Run: headless pygame with SDL's dummy video driver; simulated clock (each Clock.tick advances the game by its frame time, no real sleeping); random seed 0; keys injected as events and as key.get_pressed() state; mouse plan: one left click at the window centre at the start of phase 2, then a move to the lower-right quarter at the start of phase 3.
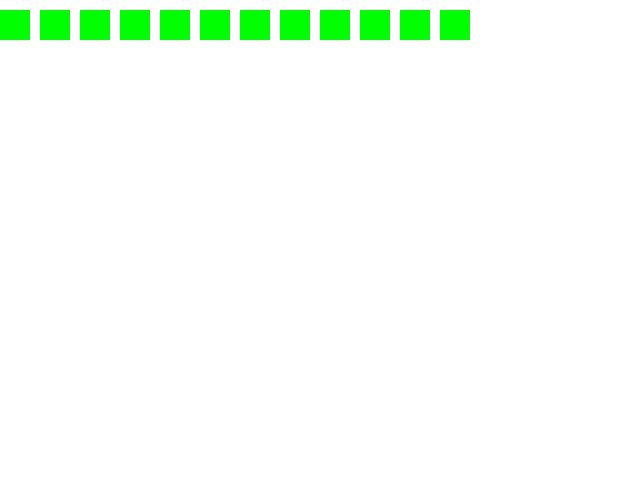
Frame 1 of 4 · flips 1–60 · no input
Frame 2 of 4 · flips 61–180 · clicked the window centre · tapped SPACE, RETURN · held RIGHT (→), D · screen unchanged from frame 1, image omitted
Frame 3 of 4 · flips 181–300 · moved the mouse to the lower-right quarter · held DOWN (↓), S · screen unchanged from frame 2, image omitted
Frame 4 of 4 · flips 301–420 · held LEFT (←), A, UP (↑), W · screen unchanged from frame 3, image omitted

The pygame program that drew these frames:

import pygame
from random import randint, shuffle










pygame.init()
W, H = 640, 480
SW, SH = 30, 30
display = pygame.display.set_mode((W, H))
screen = display.copy()

squares = []

for x in range(randint(0, 20)):
    squares.append([pygame.Rect(x * 40, 10, SW, SH), False, "green", False])

while True:
    e = pygame.event.wait()
    if e.type == pygame.QUIT or e.type == pygame.KEYUP and e.key == 27:
        break
    elif e.type == pygame.MOUSEBUTTONDOWN and e.button == 1:
        for x in squares:
            x[3] = False
        for square in squares:
            if square[0].collidepoint(e.pos):
                square[1] = True
                square[3] = True
    elif e.type == pygame.MOUSEBUTTONUP and e.button == 1:
        for square in squares:
            if square[1] == True:
                square[1] = False
                square[0].center = e.pos
    elif e.type == pygame.MOUSEMOTION and e.buttons[0]:
        for square in squares:
            if square[1] == True:
                square[0].center = e.pos
    elif e.type == pygame.KEYDOWN and e.key == pygame.K_l:
        for i, square in enumerate(squares):
            if square[3] == True:
                if i > 0:
                    squares[i], squares[i - 1] = squares[i - 1], squares[i]
    elif e.type == pygame.KEYDOWN and e.key == pygame.K_e:
        for i, square in enumerate(squares):
            if square[3] == True:
                if i < len(squares) - 1:
                    squares[i], squares[i + 1] = squares[i + 1], squares[i]
    else:
        print(e)
    screen.fill((255, 255, 255))
    for square in squares:
        pygame.draw.rect(screen, square[2], square[0])
    display.blit(screen, (0, 0))
    pygame.display.flip()

pygame.quit()
